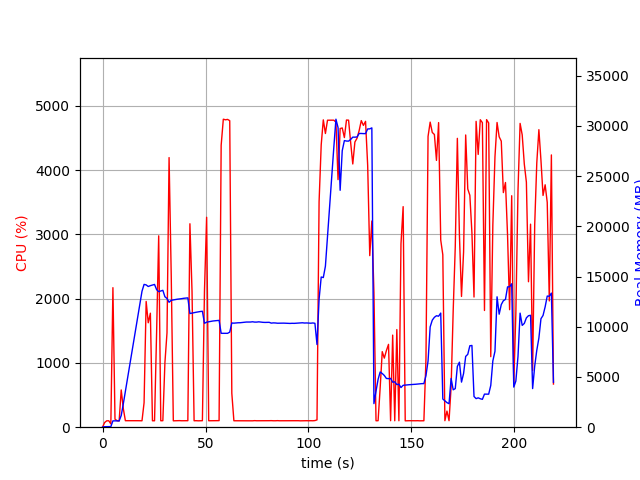

The data file committed next to this chart (first rows):
elapsed_time, nproc, cpu, mem_real, mem_virtual
4.1484832763671875e-05, 1, 0.0, 9.023, 3186
1.007, 1, 72.5, 49.75, 645.4
2.015, 1, 99.2, 49.75, 645.4
3.023, 1, 100.2, 49.75, 645.4
4.03, 2, 51.6, 58.54, 173.5
5.038, 1, 2170, 632.2, 4624
6.046, 1, 125.0, 636.2, 4624
7.054, 1, 101.1, 630.5, 4624
8.062, 1, 99.2, 621, 4624
9.07, 1, 579.5, 1164, 5316
10.08, 1, 290.6, 2322, 62856
11.09, 1, 101.1, 3564, 62856
12.09, 1, 101.2, 4827, 62856
13.1, 1, 101.2, 6055, 62856
14.11, 1, 101.2, 7301, 62856
15.12, 1, 100.2, 8539, 62856
16.13, 1, 101.2, 9771, 62856
17.14, 1, 101.0, 11058, 62856
18.15, 1, 100.0, 12290, 62856
19.16, 1, 100.0, 13533, 62856
20.17, 1, 380.1, 14217, 62936
21.18, 1, 1956, 14167, 62936
22.19, 1, 1624, 14007, 62936
23.23, 1, 1773, 14092, 62936
24.24, 1, 100.0, 14150, 62936
25.25, 1, 99.9, 14212, 62936
26.26, 1, 1480, 13694, 62936
27.27, 1, 2977, 13494, 62936
28.27, 1, 100.2, 13562, 62936
29.28, 1, 101.2, 13627, 62936
30.29, 1, 1004, 12986, 62936
31.3, 1, 1468, 12815, 62936
32.31, 1, 4194, 12438, 62936
33.36, 1, 2351, 12634, 62978
34.37, 1, 99.2, 12674, 62978
35.37, 1, 100.2, 12710, 62978
36.38, 1, 100.3, 12743, 62978
37.39, 1, 102.2, 12766, 62978
38.4, 1, 100.3, 12797, 62978
39.4, 1, 100.3, 12833, 62978
40.41, 1, 100.2, 12856, 62978
41.42, 1, 101.2, 12874, 62978
42.43, 1, 3164, 11316, 62978
43.45, 1, 2115, 11361, 62978
44.46, 1, 100.3, 11403, 62978
45.47, 1, 101.2, 11445, 62978
46.47, 1, 99.3, 11482, 62978
47.48, 1, 100.2, 11516, 62978
48.49, 1, 101.2, 11543, 62978
49.5, 1, 2121, 10346, 62978
50.55, 1, 3265, 10457, 62992
51.55, 1, 100.2, 10497, 62992
52.56, 1, 100.3, 10538, 62992
53.57, 1, 100.2, 10572, 62992
54.58, 1, 100.3, 10592, 62992
55.58, 1, 100.3, 10620, 62992
56.59, 1, 102.1, 10636, 62992
57.6, 1, 4385, 9346, 62992
58.65, 1, 4791, 9346, 62992
59.68, 1, 4781, 9346, 62992
... 157 more rows
